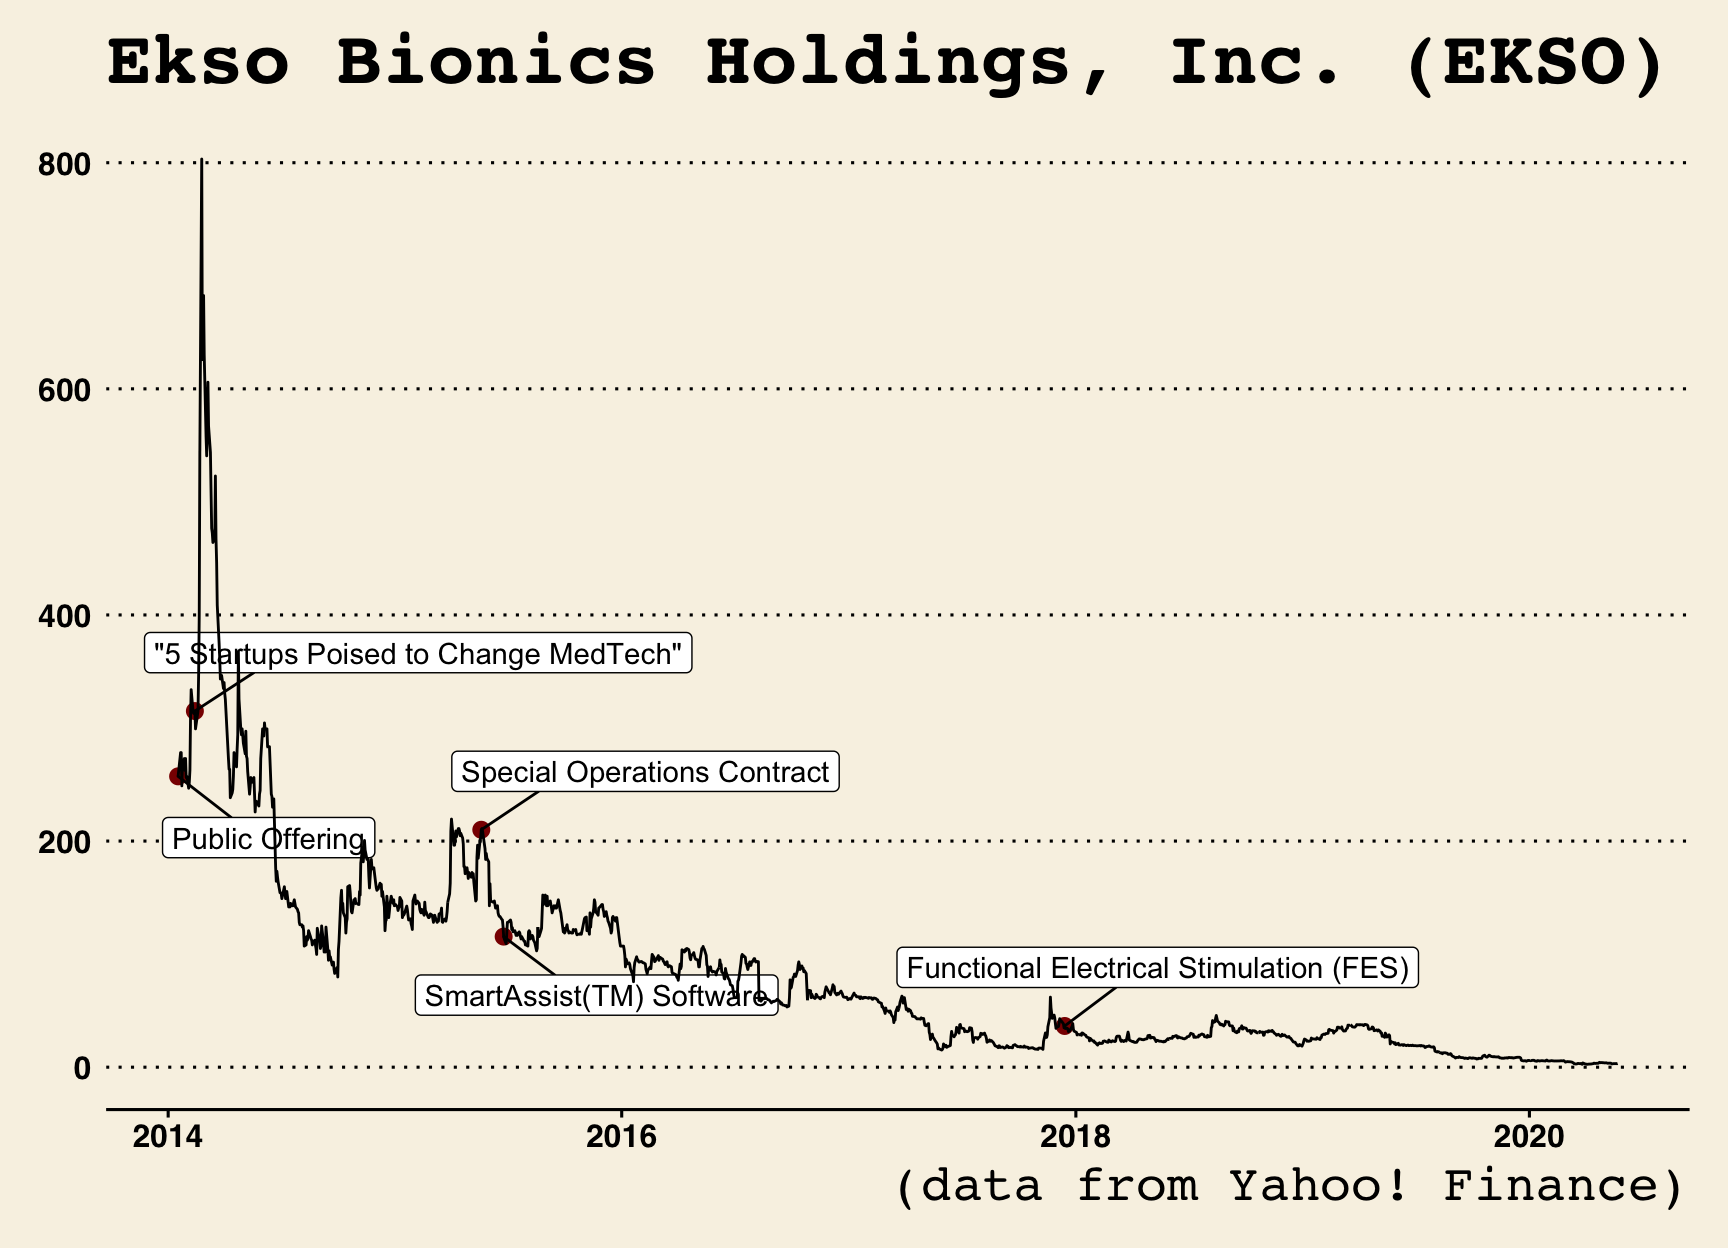

The file beside this chart, header and first rows:
Date, Open, High, Low, Close, Adj Close, Volume
2014-01-17, 252, 267.8, 246.8, 257.2, 257.2, 1500
2014-01-21, 266.7, 286.6, 266.7, 278.2, 278.2, 1700
2014-01-22, 288.8, 288.8, 262.5, 278.2, 278.2, 800
2014-01-23, 267.8, 278.2, 248.9, 248.9, 248.9, 600
2014-01-24, 250.4, 278.2, 249.4, 266.7, 266.7, 200
2014-01-27, 273, 283.5, 267.8, 273, 273, 200
2014-01-28, 273, 273, 257.2, 262.5, 262.5, 200
2014-01-29, 277.2, 277.2, 259.4, 273, 273, 0
2014-01-30, 273, 276.1, 256.2, 256.2, 256.2, 600
2014-01-31, 257.2, 288.8, 252, 257.2, 257.2, 200
2014-02-03, 267.8, 267.8, 237.3, 246.8, 246.8, 400
2014-02-04, 241.5, 252, 241.5, 252, 252, 100
2014-02-05, 252, 262.5, 240.4, 262.5, 262.5, 100
2014-02-06, 262.5, 320.2, 241.5, 308.7, 308.7, 1600
2014-02-07, 315, 357, 315, 333.9, 333.9, 500
2014-02-10, 341.2, 341.2, 273, 315, 315, 600
2014-02-11, 336, 336, 309.8, 312.9, 312.9, 300
2014-02-12, 336, 336, 289.8, 315, 315, 900
2014-02-13, 315, 320.2, 299.2, 315, 315, 200
2014-02-14, 315, 366.5, 294, 299.2, 299.2, 600
2014-02-18, 341.2, 341.2, 299.2, 315, 315, 1300
2014-02-19, 316, 357, 316, 346.5, 346.5, 1400
2014-02-20, 356, 435.8, 351.8, 400, 400, 3900
2014-02-21, 409.5, 566, 404.2, 545, 545, 6900
2014-02-24, 650.5, 863.1, 598.5, 803.2, 803.2, 14400
2014-02-25, 771.8, 771.8, 616.3, 625.8, 625.8, 9300
2014-02-26, 676.2, 706.7, 627.9, 672, 672, 2500
2014-02-27, 698.2, 729.8, 682.5, 682.5, 682.5, 1900
2014-02-28, 684.6, 684.6, 614.2, 630, 630, 2900
2014-03-03, 615.3, 617.4, 367.5, 557.5, 557.5, 2400
2014-03-04, 582.8, 582.8, 540.8, 540.8, 540.8, 900
2014-03-05, 548.1, 579.6, 540.8, 567, 567, 1900
2014-03-06, 577.5, 623.7, 573.3, 605.8, 605.8, 1800
2014-03-07, 605.3, 605.8, 542.8, 567, 567, 1600
2014-03-10, 567, 577.5, 530.2, 543.9, 543.9, 1100
2014-03-11, 535.5, 543.9, 493.5, 509.2, 509.2, 2000
2014-03-12, 509.2, 509.2, 452.5, 476.7, 476.7, 2000
2014-03-13, 475.6, 496.6, 465.1, 472.5, 472.5, 1300
2014-03-14, 465.1, 476.7, 464.1, 464.1, 464.1, 500
2014-03-17, 477.8, 497.7, 462, 467.2, 467.2, 1000
2014-03-18, 473.5, 525, 472.5, 522.9, 522.9, 3500
2014-03-19, 530.2, 530.2, 451.5, 467.2, 467.2, 1800
2014-03-20, 468.3, 468.3, 425.2, 446.2, 446.2, 1700
2014-03-21, 446.2, 446.2, 395.9, 408.5, 408.5, 1900
2014-03-24, 414.8, 420, 349.6, 374.9, 374.9, 2300
2014-03-25, 369.6, 374.9, 341.2, 361.2, 361.2, 1400
2014-03-26, 343.4, 392.7, 342.3, 343.4, 343.4, 2300
2014-03-27, 343.4, 358, 315, 346.5, 346.5, 2500
2014-03-28, 367.5, 383.2, 336, 346.5, 346.5, 1200
2014-03-31, 357, 357, 325.5, 335, 335, 1200
2014-04-01, 326, 356, 322.4, 340.2, 340.2, 1700
2014-04-02, 346.5, 356, 322.4, 330.8, 330.8, 1000
2014-04-03, 327.6, 344.4, 323.4, 325.5, 325.5, 700
2014-04-04, 333.9, 336, 315, 315, 315, 1100
2014-04-07, 316, 319.2, 281.4, 283.5, 283.5, 1100
2014-04-08, 285.6, 289.8, 273, 273, 273, 1400
2014-04-09, 278.2, 278.2, 262.5, 263.5, 263.5, 1000
2014-04-10, 260.4, 269.9, 242.6, 263.5, 263.5, 1200
2014-04-11, 266.7, 266.7, 235.2, 238.4, 238.4, 1100
2014-04-14, 238.4, 259.4, 237.3, 242.6, 242.6, 600
... 1,538 more rows
